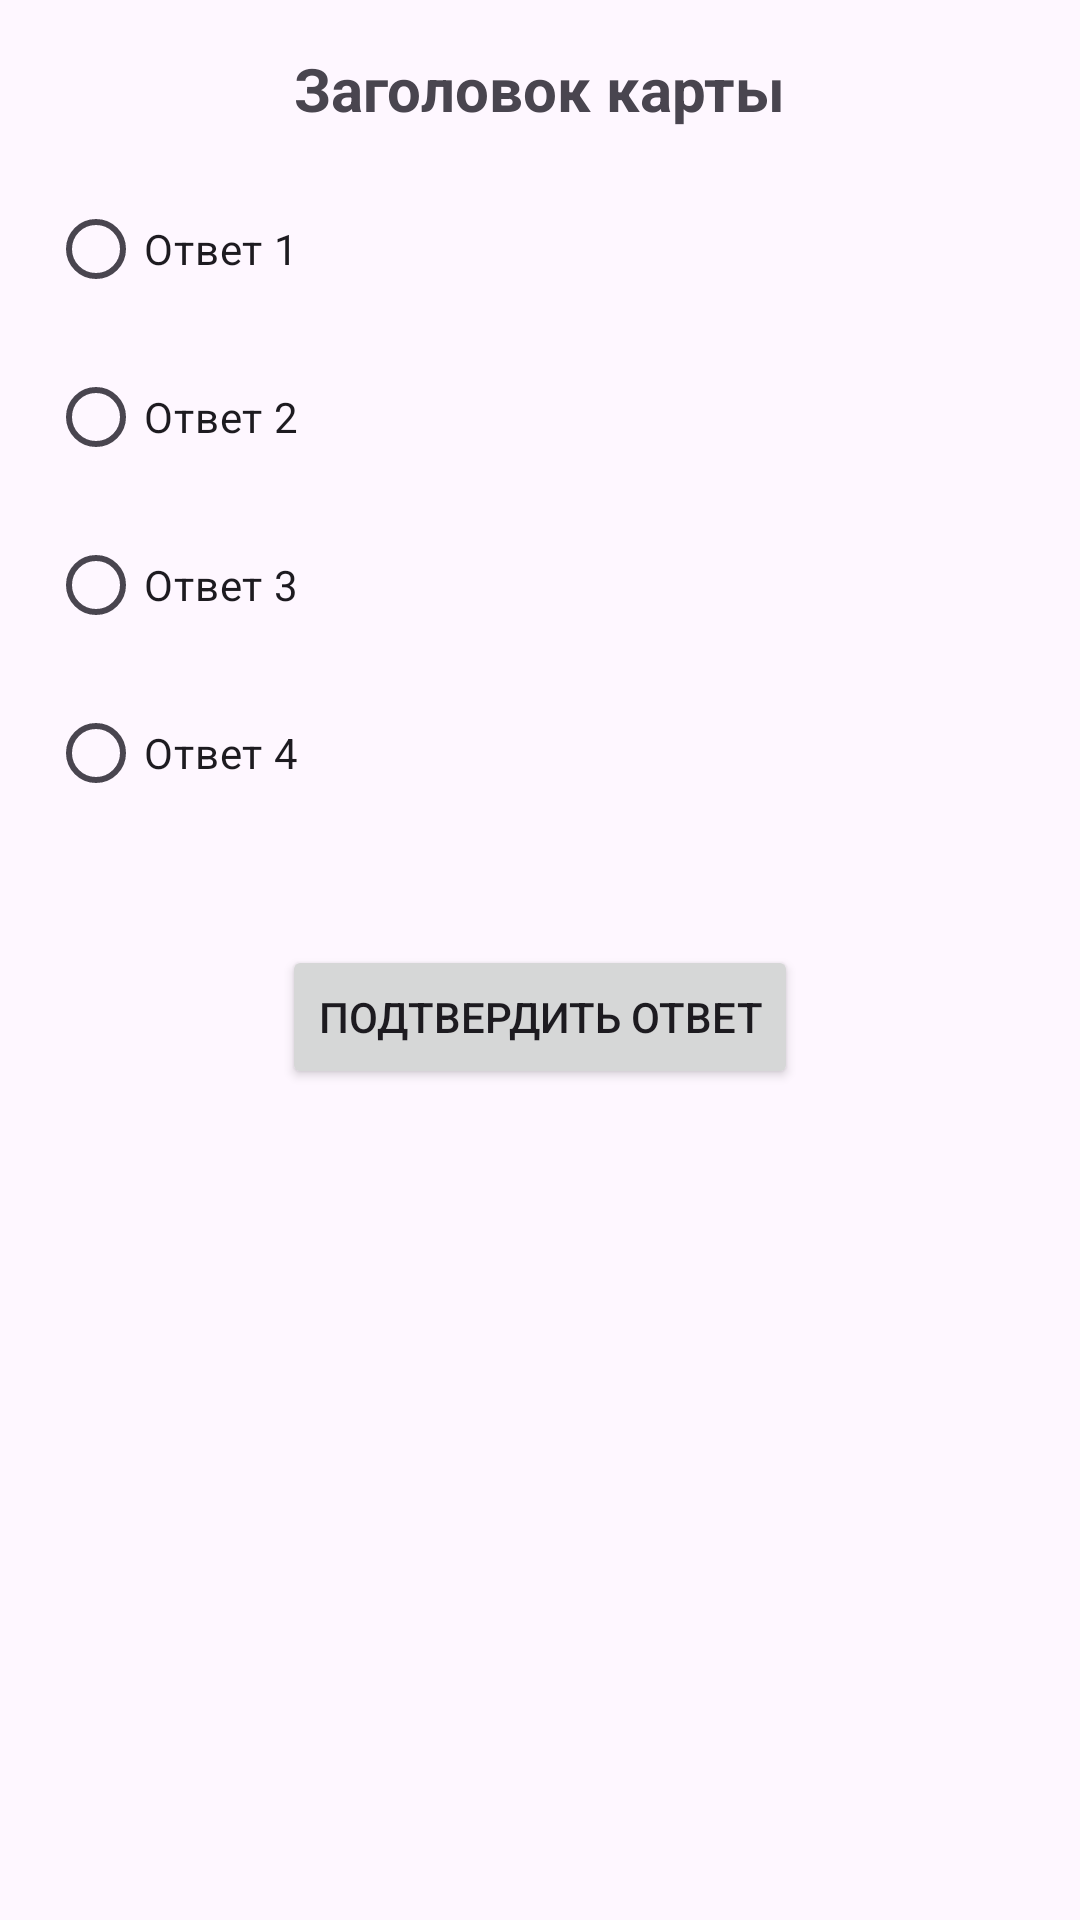

Layout XML and referenced resources for this Android screen:
<!-- AndroidManifest.xml: application theme Theme.Tarot_Beta -->
<!-- res/layout/quize_activity.xml -->
<?xml version="1.0" encoding="utf-8"?>
<LinearLayout xmlns:android="http://schemas.android.com/apk/res/android"
    android:orientation="vertical"
    android:layout_width="match_parent"
    android:layout_height="match_parent"
    android:padding="16dp">

    <TextView
        android:id="@+id/cardTitleTextView"
        android:layout_width="wrap_content"
        android:layout_height="wrap_content"
        android:text="Заголовок карты"
        android:textSize="20sp"
        android:textStyle="bold"
        android:layout_gravity="center_horizontal"
        android:layout_marginBottom="16dp"/>

    <RadioGroup
        android:id="@+id/вариантыГруппа"
        android:layout_width="match_parent"
        android:layout_height="wrap_content"
        android:layout_marginBottom="24dp">

        <RadioButton
            android:id="@+id/ответ1"
            android:layout_width="wrap_content"
            android:layout_height="wrap_content"
            android:text="Ответ 1"
            android:layout_marginBottom="8dp"/>

        <RadioButton
            android:id="@+id/ответ2"
            android:layout_width="wrap_content"
            android:layout_height="wrap_content"
            android:text="Ответ 2"
            android:layout_marginBottom="8dp"/>

        <RadioButton
            android:id="@+id/ответ3"
            android:layout_width="wrap_content"
            android:layout_height="wrap_content"
            android:text="Ответ 3"
            android:layout_marginBottom="8dp"/>

        <RadioButton
            android:id="@+id/ответ4"
            android:layout_width="wrap_content"
            android:layout_height="wrap_content"
            android:text="Ответ 4"/>
    </RadioGroup>

    <Button
        android:id="@+id/submitButton"
        android:layout_width="wrap_content"
        android:layout_height="wrap_content"
        android:layout_gravity="center_horizontal"
        android:layout_marginTop="16dp"
        android:text="Подтвердить ответ"
        android:minWidth="120dp"
        android:minHeight="48dp"/>
</LinearLayout>
<!-- resources referenced by this layout -->
<resources>
  <style name="Theme.Tarot_Beta" parent="Base.Theme.Tarot_Beta" />
  <style name="Base.Theme.Tarot_Beta" parent="Theme.Material3.DayNight.NoActionBar">
          
          
      </style>
</resources>
